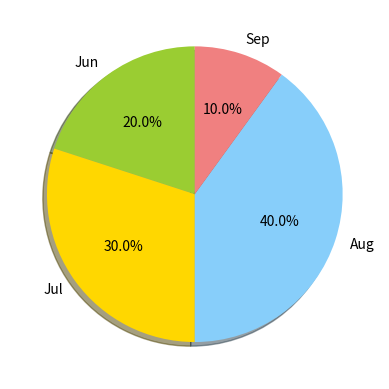

Here is the Python script that generated this plot:
# 載入 matplotlib.pyplot 並縮寫為 plt
import matplotlib.pyplot as plt

# 四個月份
labels = ['Jun', 'Jul', 'Aug', 'Sep']
sizes = [20, 30, 40, 10]
# 圓餅圖顏色
colors = ['yellowgreen', 'gold', 'lightskyblue', 'lightcoral']

plt.pie(sizes, labels=labels, colors=colors, autopct='%1.1f%%', shadow=True, startangle=90)
plt.show()
